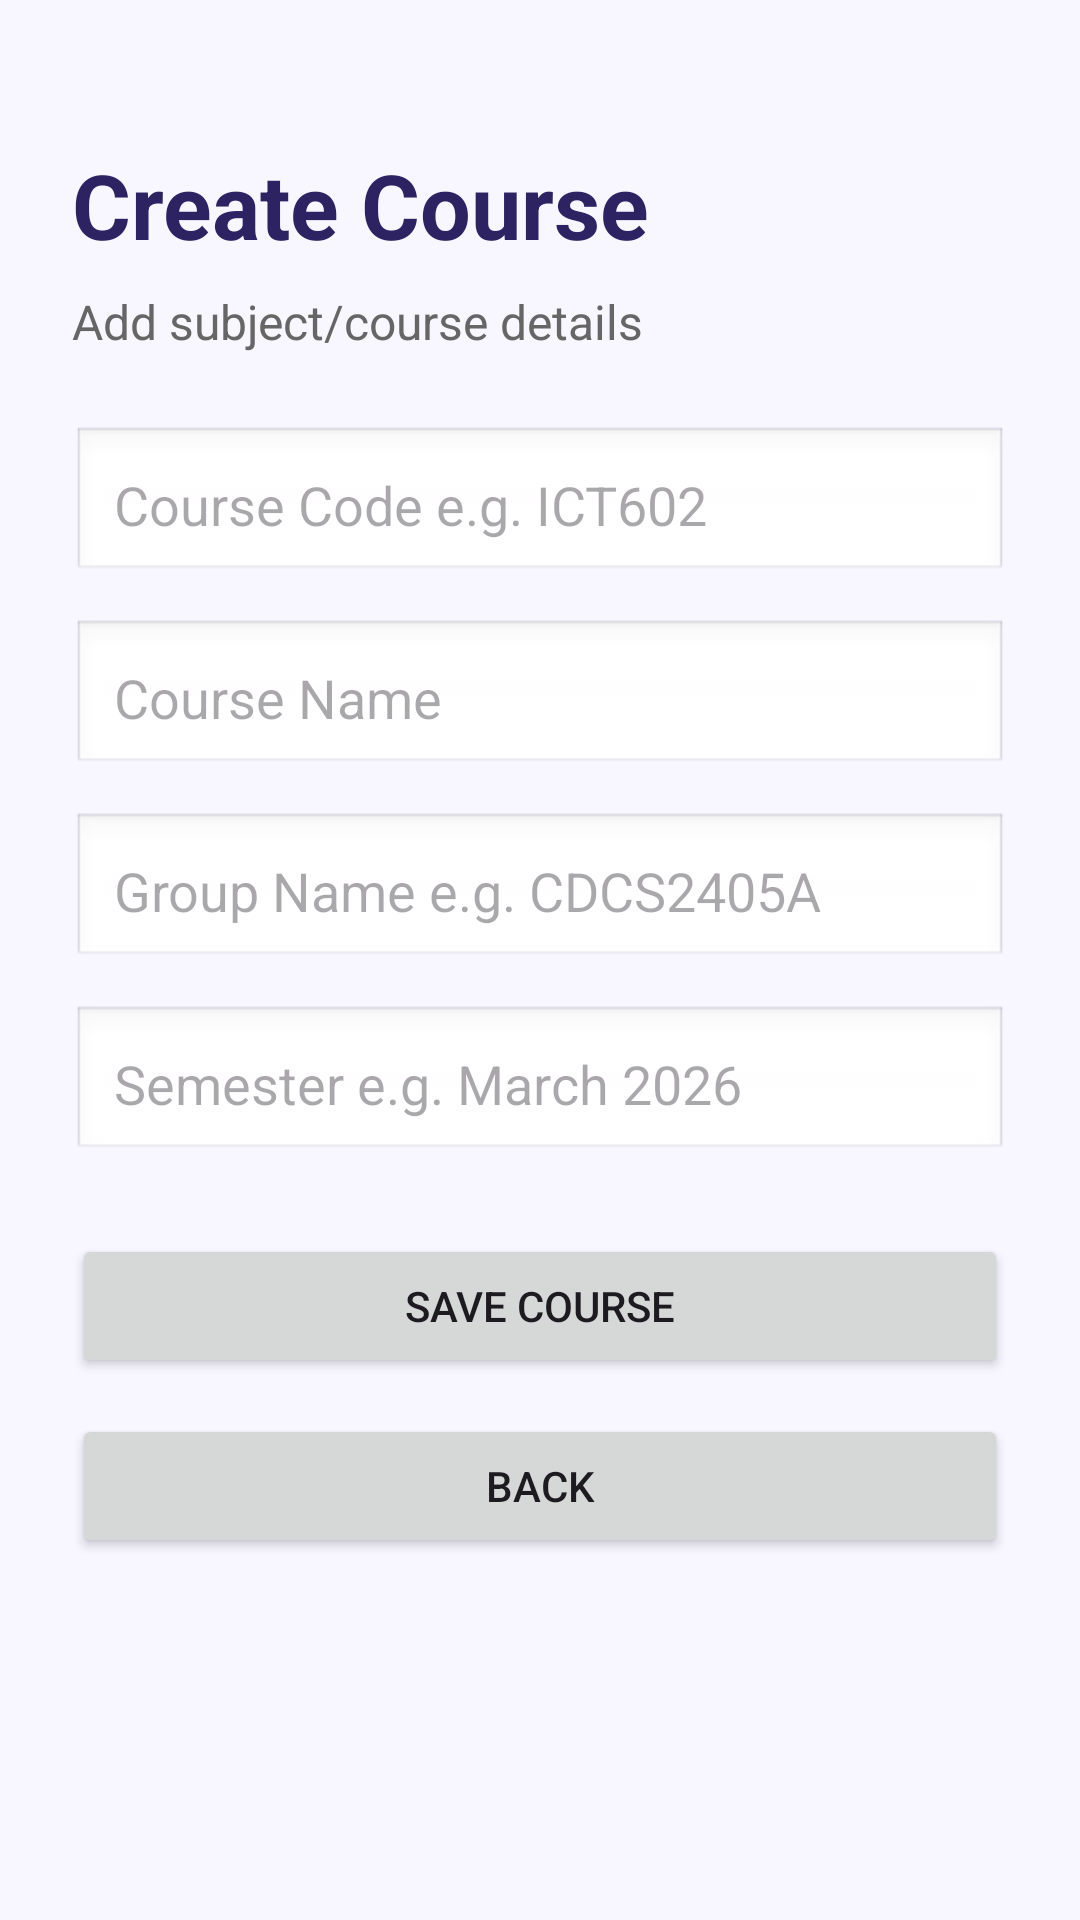

Write the Android layout XML for this screen, with the resource values it uses.
<!-- AndroidManifest.xml: application theme Theme.HadirTrack -->
<!-- res/layout/activity_create_course.xml -->
<?xml version="1.0" encoding="utf-8"?>
<ScrollView xmlns:android="http://schemas.android.com/apk/res/android"
    android:id="@+id/main"
    android:layout_width="match_parent"
    android:layout_height="match_parent"
    android:background="#F8F6FF">

    <LinearLayout
        android:layout_width="match_parent"
        android:layout_height="wrap_content"
        android:orientation="vertical"
        android:padding="24dp">

        <TextView
            android:layout_width="wrap_content"
            android:layout_height="wrap_content"
            android:text="Create Course"
            android:textSize="30sp"
            android:textStyle="bold"
            android:textColor="#2D2363"
            android:layout_marginTop="24dp"
            android:layout_marginBottom="8dp" />

        <TextView
            android:layout_width="wrap_content"
            android:layout_height="wrap_content"
            android:text="Add subject/course details"
            android:textSize="16sp"
            android:textColor="#666666"
            android:layout_marginBottom="24dp" />

        <EditText
            android:id="@+id/courseCodeInput"
            android:layout_width="match_parent"
            android:layout_height="wrap_content"
            android:hint="Course Code e.g. ICT602"
            android:padding="14dp"
            android:background="@android:drawable/edit_text"
            android:layout_marginBottom="12dp" />

        <EditText
            android:id="@+id/courseNameInput"
            android:layout_width="match_parent"
            android:layout_height="wrap_content"
            android:hint="Course Name"
            android:padding="14dp"
            android:background="@android:drawable/edit_text"
            android:layout_marginBottom="12dp" />

        <EditText
            android:id="@+id/groupNameInput"
            android:layout_width="match_parent"
            android:layout_height="wrap_content"
            android:hint="Group Name e.g. CDCS2405A"
            android:padding="14dp"
            android:background="@android:drawable/edit_text"
            android:layout_marginBottom="12dp" />

        <EditText
            android:id="@+id/semesterInput"
            android:layout_width="match_parent"
            android:layout_height="wrap_content"
            android:hint="Semester e.g. March 2026"
            android:padding="14dp"
            android:background="@android:drawable/edit_text"
            android:layout_marginBottom="24dp" />

        <Button
            android:id="@+id/saveCourseButton"
            android:layout_width="match_parent"
            android:layout_height="wrap_content"
            android:text="Save Course"
            android:padding="12dp"
            android:layout_marginBottom="12dp" />

        <Button
            android:id="@+id/backButton"
            android:layout_width="match_parent"
            android:layout_height="wrap_content"
            android:text="Back"
            android:padding="12dp" />

    </LinearLayout>
</ScrollView>
<!-- resources referenced by this layout -->
<resources>
  <style name="Theme.HadirTrack" parent="Base.Theme.HadirTrack" />
  <style name="Base.Theme.HadirTrack" parent="Theme.Material3.DayNight.NoActionBar">
          
      </style>
</resources>
